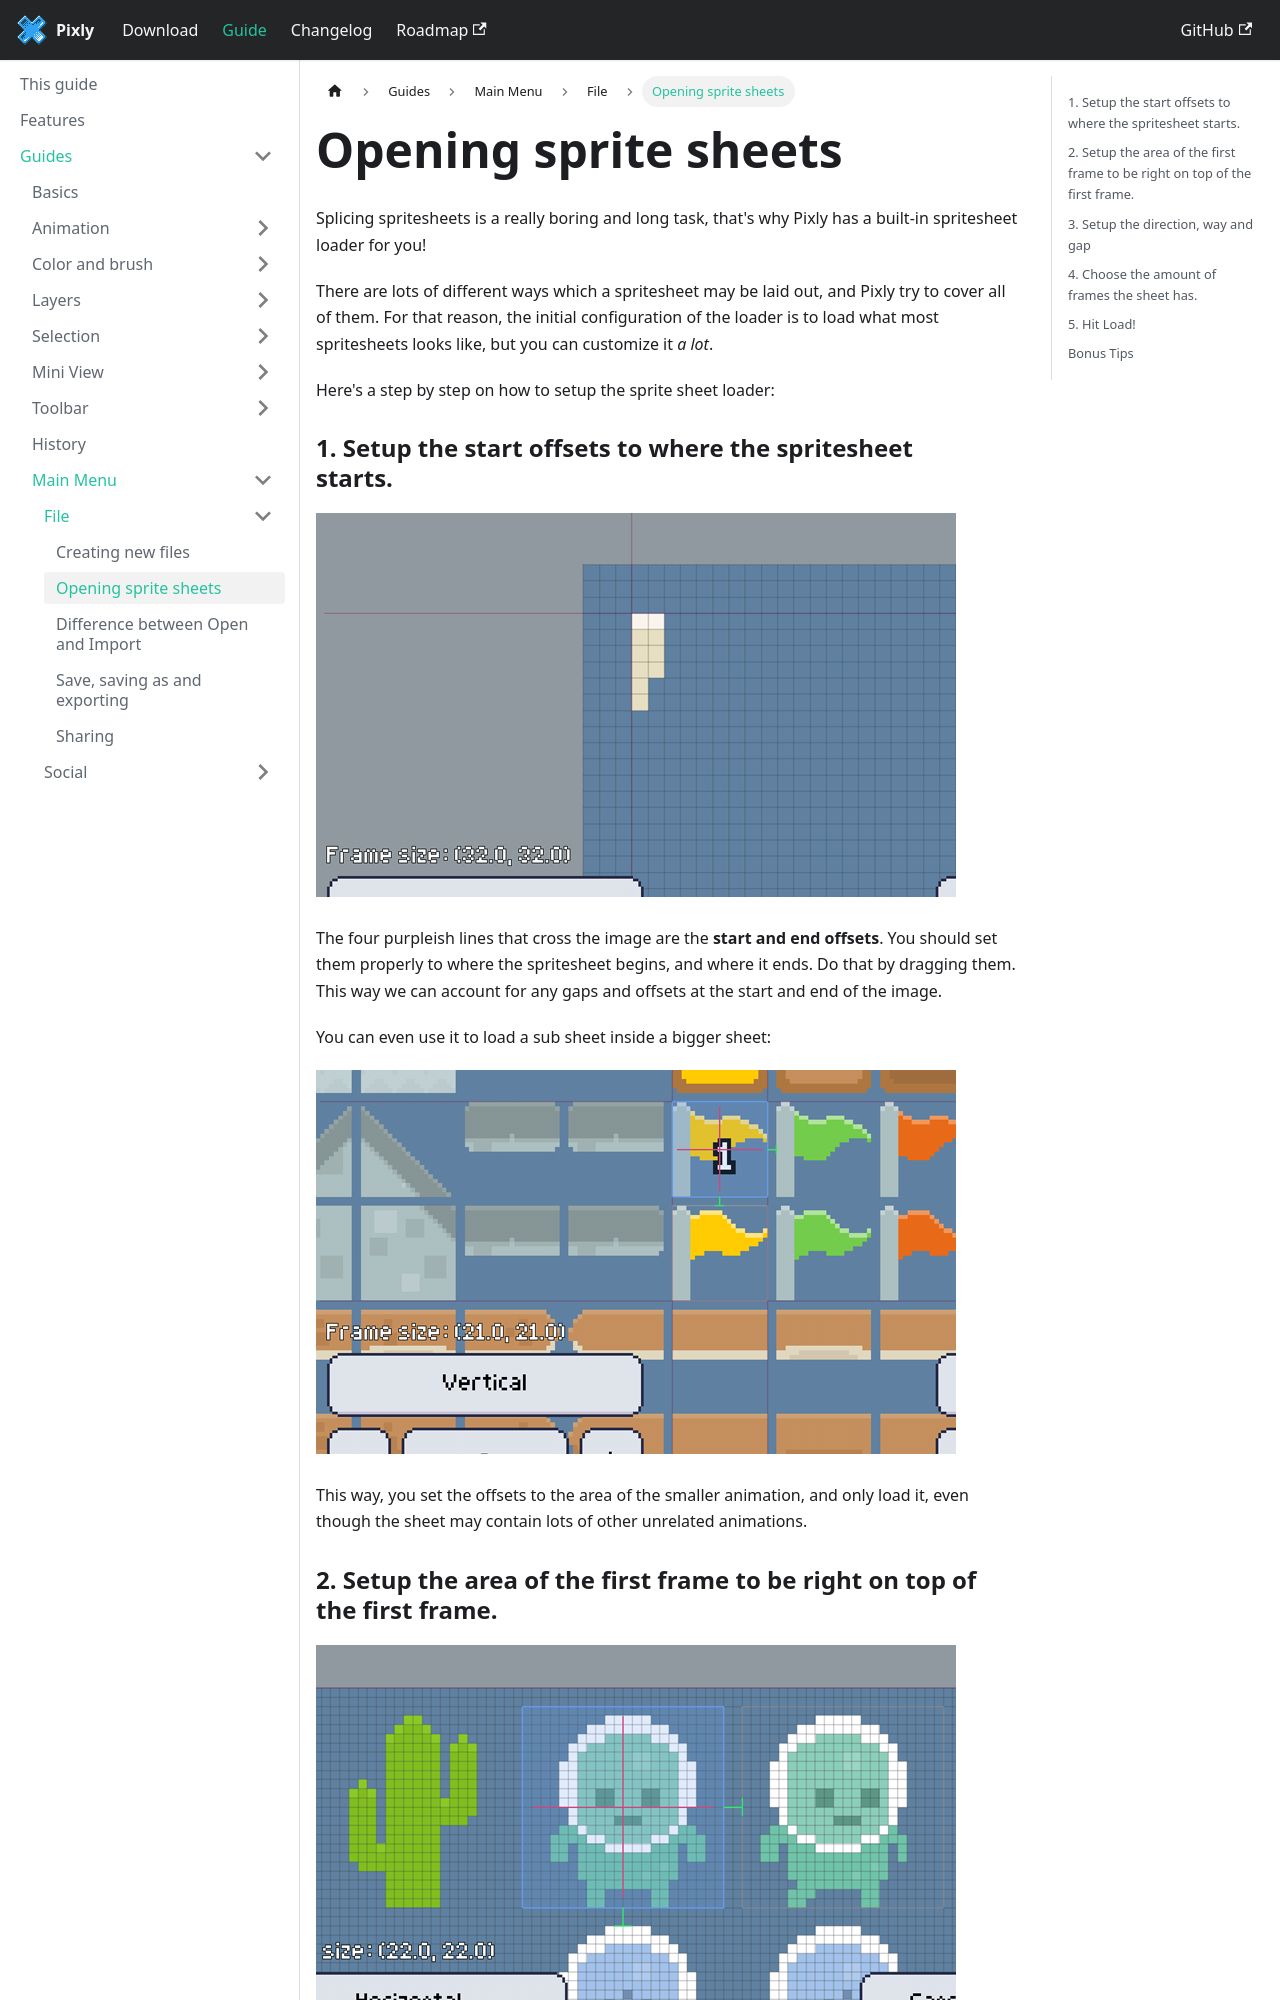

repository: tavomaciel/pixly-docs · page: docs/guides/mainmenu/file/open-sheet.html · generator: docusaurus

---
title: Opening sprite sheets
sidebar_position: 2
---
Splicing spritesheets is a really boring and long task, that's why Pixly has a built-in spritesheet loader for you!

There are lots of different ways which a spritesheet may be laid out, and Pixly try to cover all of them. For that reason, the initial configuration of the loader is to load what most spritesheets looks like, but you can customize it *a lot*.

Here's a step by step on how to setup the sprite sheet loader:

### 1. Setup the start offsets to where the spritesheet starts.

![Setup the start offsets](./opshe-off1.png)

The four purpleish lines that cross the image are the **start and end offsets**. You should set them properly to where the spritesheet begins, and where it ends. Do that by dragging them. This way we can account for any gaps and offsets at the start and end of the image.

You can even use it to load a sub sheet inside a bigger sheet:

![Sub sheet](./opshe-off2.png)

This way, you set the offsets to the area of the smaller animation, and only load it, even though the sheet may contain lots of other unrelated animations.
